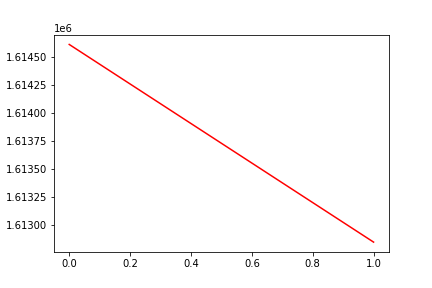

Data behind this chart, as committed beside it:
, date, assets
0, 0, 1614617
1, 20190318, 1612843
